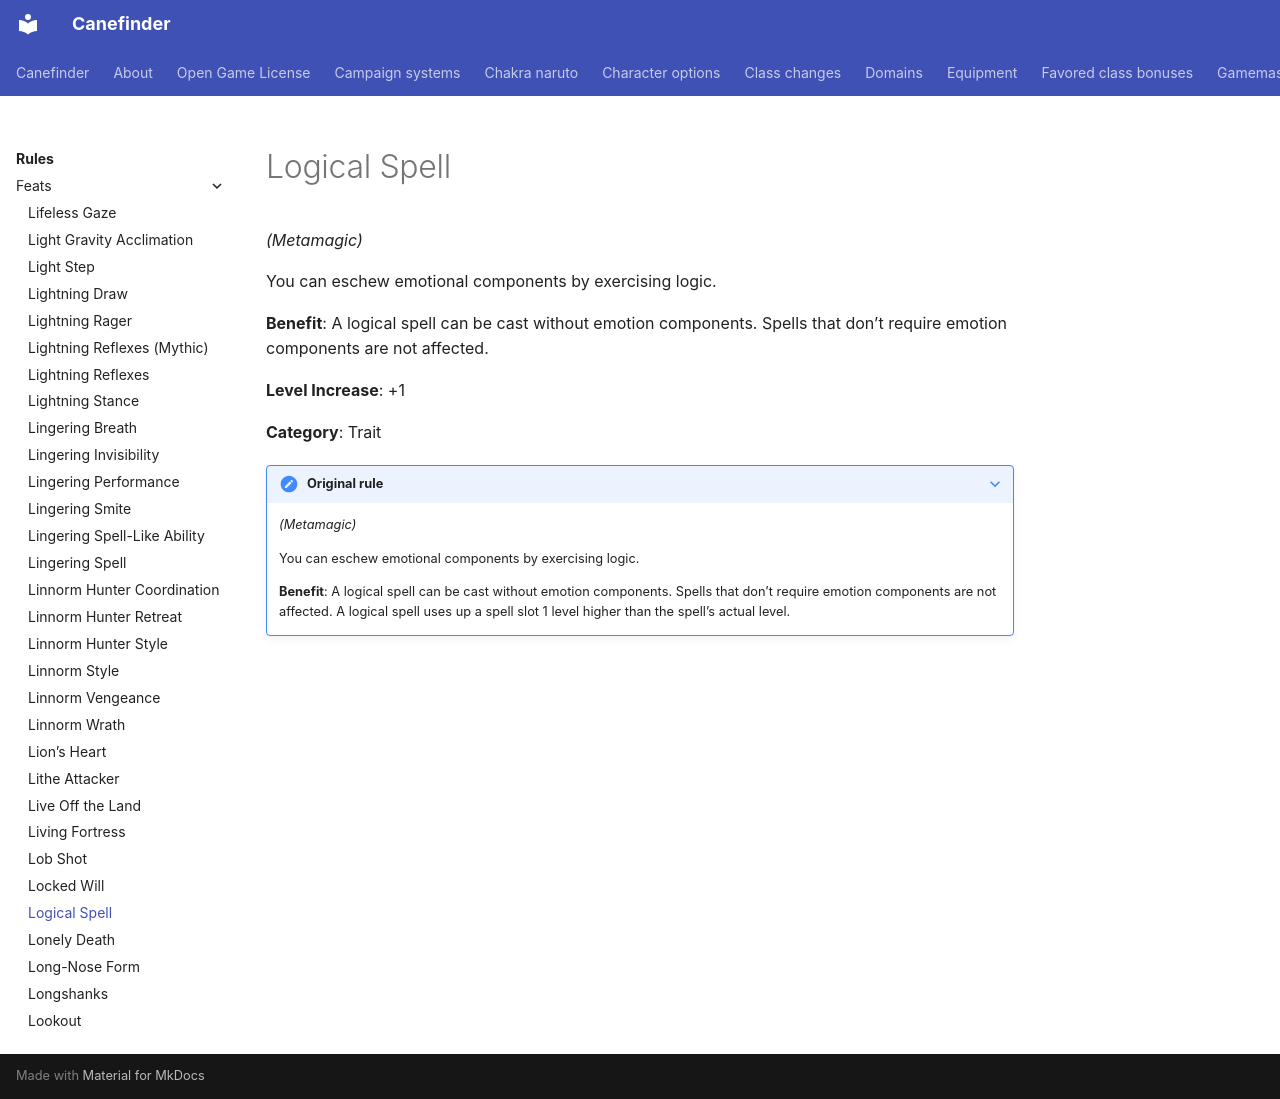

repository: canefinderhouserules/Canefinderhouserules · page: rules/feats/logical-spell/index.html · generator: mkdocs

# Logical Spell

*(Metamagic)*

You can eschew emotional components by exercising logic.

**Benefit**: A logical spell can be cast without emotion components. Spells that don’t require emotion components are not affected.

**Level Increase**: +1

**Category**: Trait

??? note "Original rule"

    *(Metamagic)*

    You can eschew emotional components by exercising logic.

    **Benefit**: A logical spell can be cast without emotion components. Spells that don’t require emotion components are not affected. A logical spell uses up a spell slot 1 level higher than the spell’s actual level.
